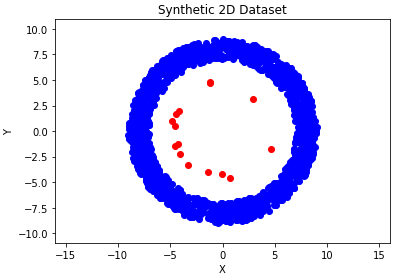

The data file committed next to this chart (first rows):
0, 1, is_normal
5.991, -5.078, 1
-5.523, -5.161, 1
-2.812, -8.076, 1
7.723, -2.507, 1
1.49, 8.224, 1
-8.078, 2.982, 1
5.639, 4.2, 1
7.503, -3.013, 1
-3.712, -7.941, 1
-2.247, -8.236, 1
-3.826, -7.722, 1
5.113, -6.667, 1
-8.269, -0.5863, 1
-7.084, -5.481, 1
-5.942, 4.437, 1
2.767, -8.534, 1
-8.362, -1.353, 1
-3.882, 7.472, 1
5.155, 4.902, 1
8.182, 0.6309, 1
-5.672, 6.193, 1
-8.949, -0.4704, 1
-5.703, 4.445, 1
-6.06, -3.98, 1
7.926, -0.1985, 1
6.618, -4.328, 1
-7.799, 2.529, 1
6.127, -5.293, 1
5.448, 5.455, 1
-6.797, 4.659, 1
2.464, 7.439, 1
-8.591, -1.517, 1
3.739, -7.258, 1
-8.113, -1.134, 1
-7.044, -2.589, 1
-1.651, -6.83, 1
-5.583, 6.933, 1
6.804, -1.732, 1
3.342, 6.744, 1
-0.7099, -7.507, 1
-5.587, -6.575, 1
-4.978, 5.813, 1
-4.567, -6.757, 1
6.14, 3.663, 1
6.495, 4.184, 1
6.029, 6.108, 1
-7.046, -3.716, 1
8.642, 1.369, 1
-7.778, 2.521, 1
1.828, -8.693, 1
-1.002, 8.357, 1
-7.016, -1.139, 1
6.371, -3.293, 1
-5.244, -7.182, 1
-7.602, -3.217, 1
4.892, -6.831, 1
7.953, -2.597, 1
-7.326, -1.378, 1
-5.917, -4.45, 1
3.037, 8.098, 1
... 1,455 more rows
